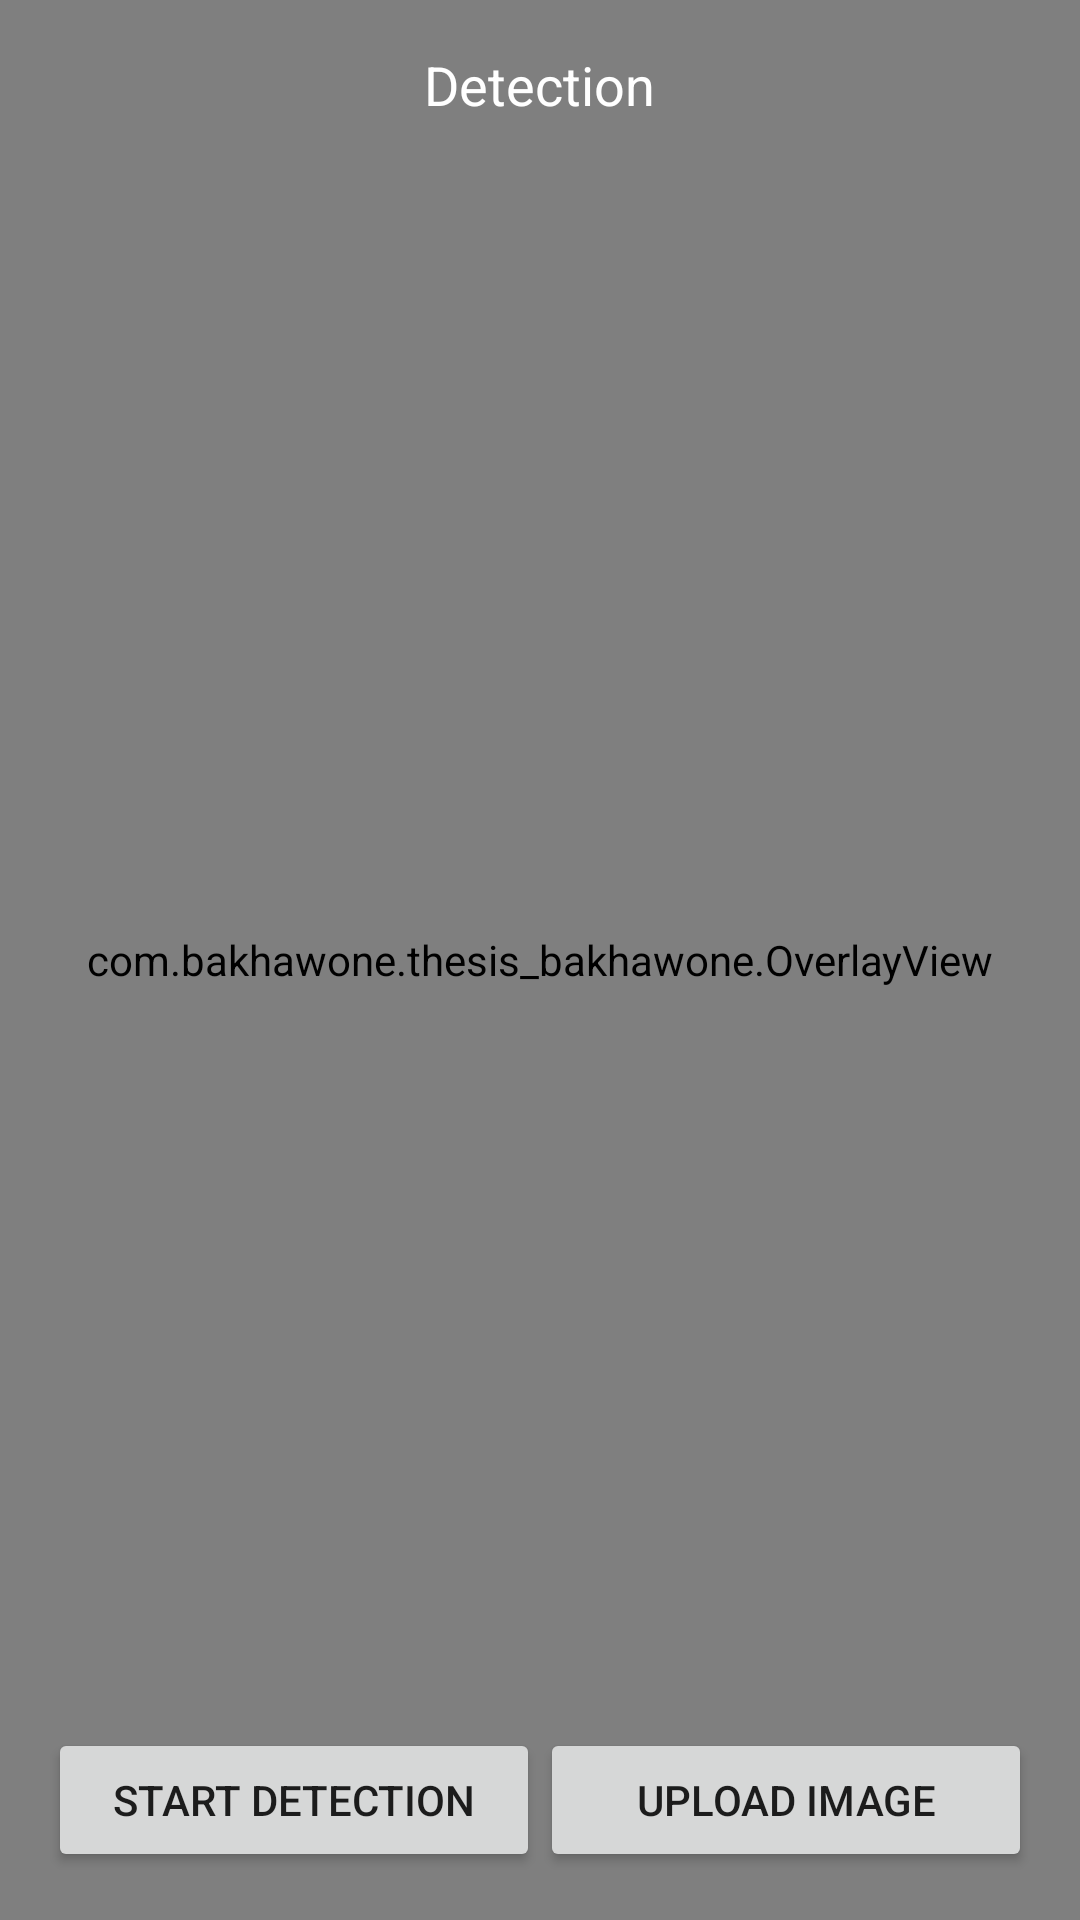

Reconstruct the res/layout file that produces this screen, plus the resources it refers to.
<!-- AndroidManifest.xml: application theme Theme.Thesisbakhawone -->
<!-- res/layout/cam_activity.xml -->
<?xml version="1.0" encoding="utf-8"?>
<FrameLayout xmlns:android="http://schemas.android.com/apk/res/android"
    android:layout_width="match_parent"
    android:layout_height="match_parent">

    
    <androidx.camera.view.PreviewView
        android:id="@+id/previewView"
        android:layout_width="match_parent"
        android:layout_height="match_parent" />

    
    <ImageView
        android:id="@+id/imgUploaded"
        android:layout_width="match_parent"
        android:layout_height="match_parent"
        android:scaleType="fitCenter"
        android:visibility="gone" />

    
    <com.bakhawone.thesis_bakhawone.OverlayView
        android:id="@+id/overlayView"
        android:layout_width="match_parent"
        android:layout_height="match_parent" />

    
    <LinearLayout
        android:orientation="horizontal"
        android:layout_width="match_parent"
        android:layout_height="wrap_content"
        android:layout_gravity="bottom"
        android:padding="16dp"
        android:weightSum="2">

        
        <Button
            android:id="@+id/btnScan"
            android:layout_width="0dp"
            android:layout_weight="1"
            android:layout_height="wrap_content"
            android:text="Start Detection" />

        
        <Button
            android:id="@+id/btnUpload"
            android:layout_width="0dp"
            android:layout_weight="1"
            android:layout_height="wrap_content"
            android:text="Upload Image" />

    </LinearLayout>

    
    <TextView
        android:id="@+id/tvPrediction"
        android:layout_width="wrap_content"
        android:layout_height="wrap_content"
        android:layout_gravity="top|center_horizontal"
        android:padding="16dp"
        android:text="Detection"
        android:textSize="18sp"
        android:textColor="@android:color/white" />

</FrameLayout>
<!-- resources referenced by this layout -->
<resources>
  <style name="Theme.Thesisbakhawone" parent="Theme.AppCompat.Light.NoActionBar">
          
          <item name="colorPrimary">@color/purple_500</item>
          <item name="colorPrimaryDark">@color/purple_700</item>
          <item name="colorAccent">@color/teal_200</item>
      </style>
  <!-- not gathered from this repository: default colours our renderer supplied (Android Studio template values) -->
  <color name="purple_500">#FF6200EE</color>
  <color name="purple_700">#FF3700B3</color>
  <color name="teal_200">#FF03DAC5</color>
</resources>
